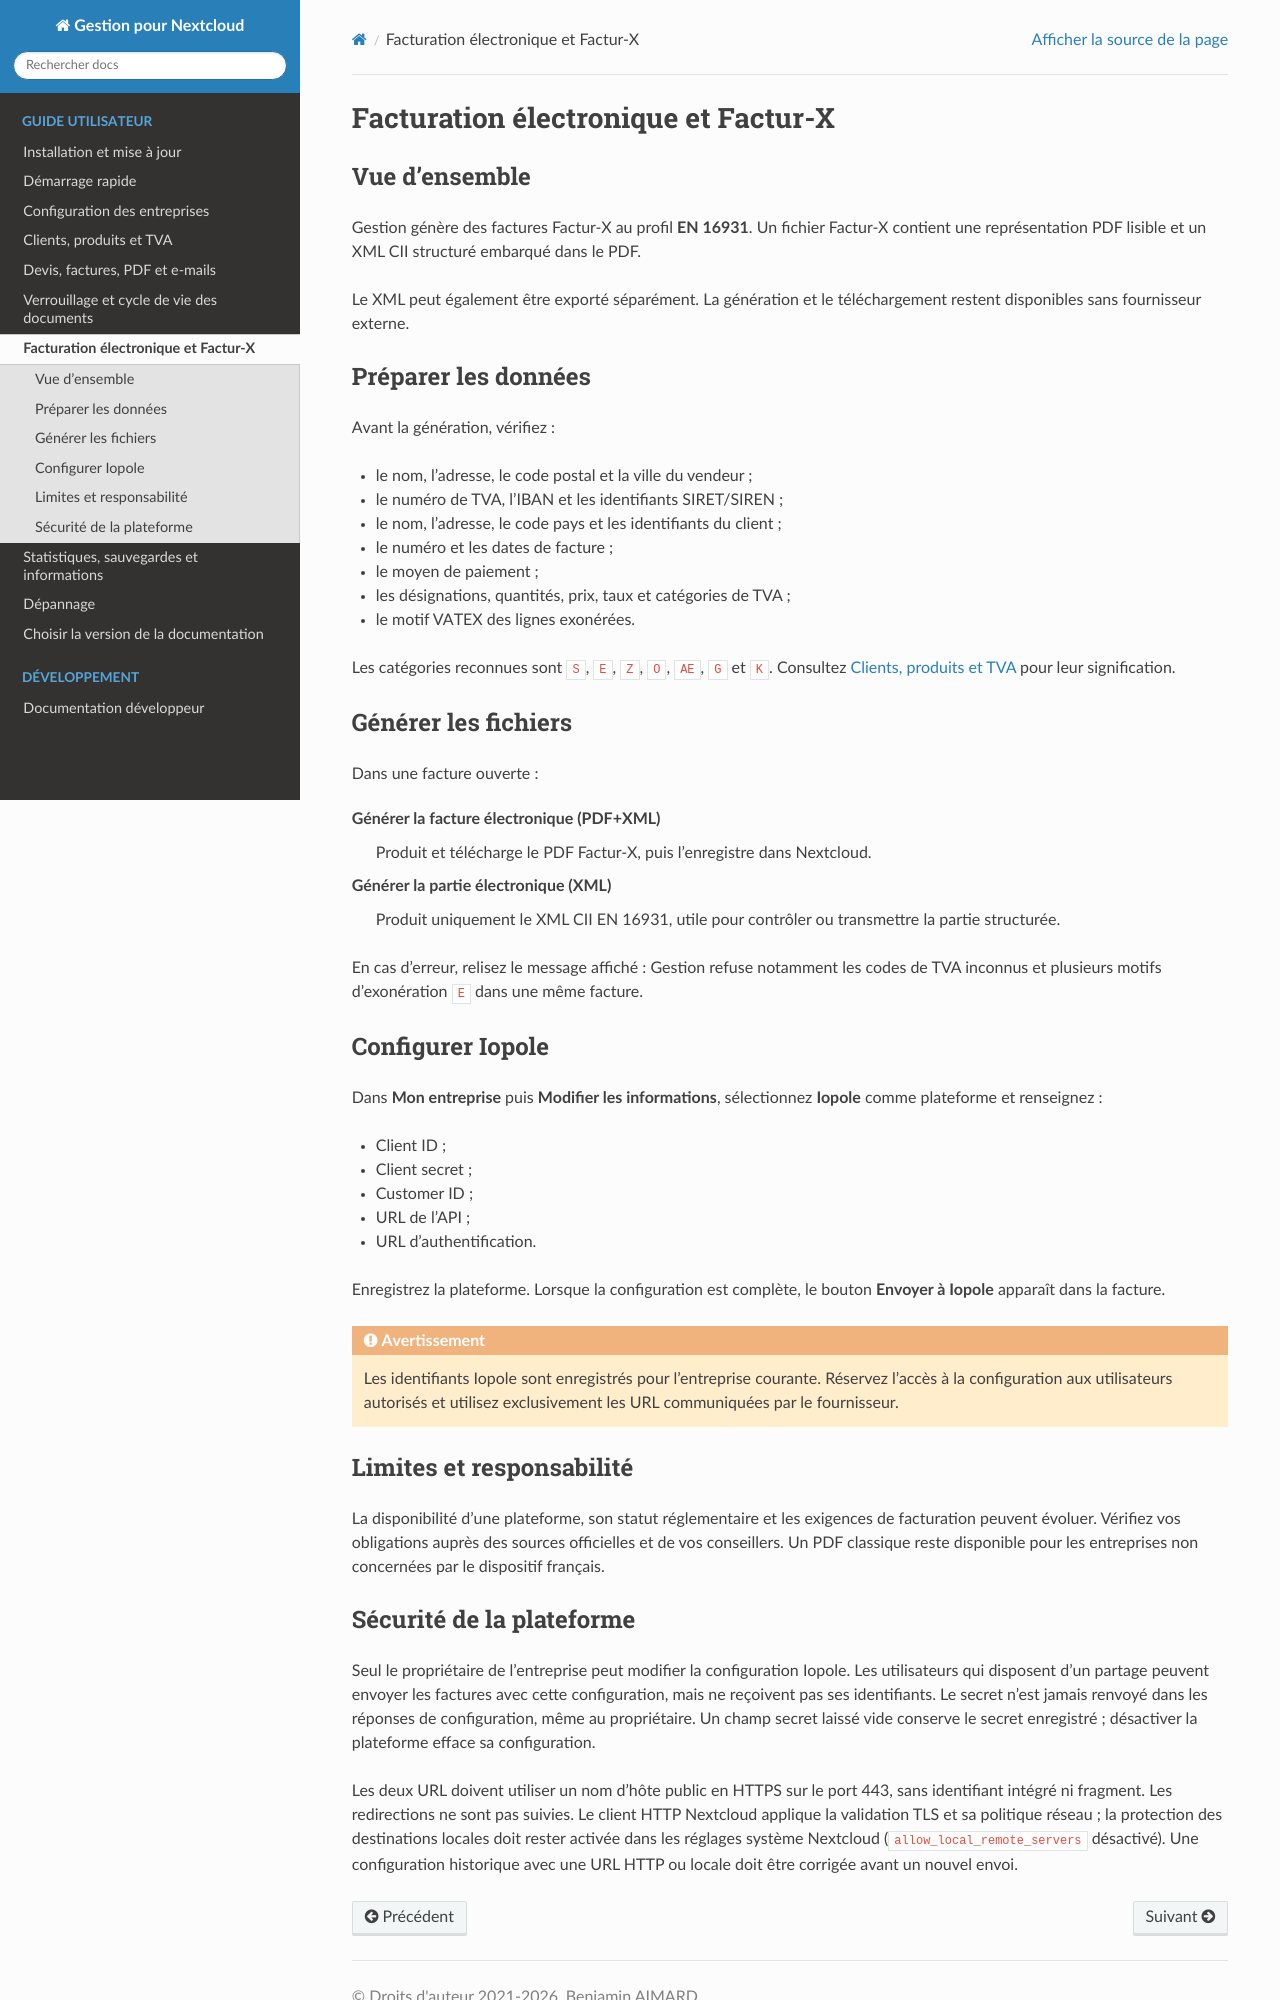

repository: baimard/gestion · page: docs/electronic_invoicing.html · generator: sphinx

Facturation électronique et Factur-X
=====================================

Vue d'ensemble
--------------

Gestion génère des factures Factur-X au profil **EN 16931**. Un fichier
Factur-X contient une représentation PDF lisible et un XML CII structuré
embarqué dans le PDF.

Le XML peut également être exporté séparément. La génération et le
téléchargement restent disponibles sans fournisseur externe.

Préparer les données
--------------------

Avant la génération, vérifiez :

* le nom, l'adresse, le code postal et la ville du vendeur ;
* le numéro de TVA, l'IBAN et les identifiants SIRET/SIREN ;
* le nom, l'adresse, le code pays et les identifiants du client ;
* le numéro et les dates de facture ;
* le moyen de paiement ;
* les désignations, quantités, prix, taux et catégories de TVA ;
* le motif VATEX des lignes exonérées.

Les catégories reconnues sont ``S``, ``E``, ``Z``, ``O``, ``AE``, ``G`` et
``K``. Consultez :doc:`clients_products` pour leur signification.

Générer les fichiers
--------------------

Dans une facture ouverte :

**Générer la facture électronique (PDF+XML)**
   Produit et télécharge le PDF Factur-X, puis l'enregistre dans Nextcloud.

**Générer la partie électronique (XML)**
   Produit uniquement le XML CII EN 16931, utile pour contrôler ou transmettre
   la partie structurée.

En cas d'erreur, relisez le message affiché : Gestion refuse notamment les
codes de TVA inconnus et plusieurs motifs d'exonération ``E`` dans une même
facture.

Configurer Iopole
-----------------

Dans **Mon entreprise** puis **Modifier les informations**, sélectionnez
**Iopole** comme plateforme et renseignez :

* Client ID ;
* Client secret ;
* Customer ID ;
* URL de l'API ;
* URL d'authentification.

Enregistrez la plateforme. Lorsque la configuration est complète, le bouton
**Envoyer à Iopole** apparaît dans la facture.

.. warning::

   Les identifiants Iopole sont enregistrés pour l'entreprise courante.
   Réservez l'accès à la configuration aux utilisateurs autorisés et utilisez
   exclusivement les URL communiquées par le fournisseur.

Limites et responsabilité
-------------------------

La disponibilité d'une plateforme, son statut réglementaire et les exigences
de facturation peuvent évoluer. Vérifiez vos obligations auprès des sources
officielles et de vos conseillers. Un PDF classique reste disponible pour les
entreprises non concernées par le dispositif français.
